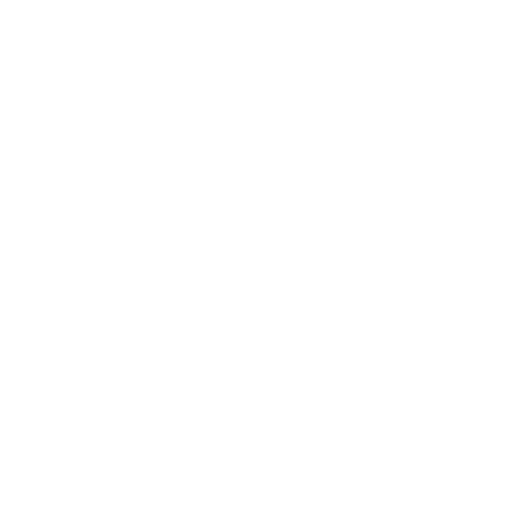
t = 0.00 s
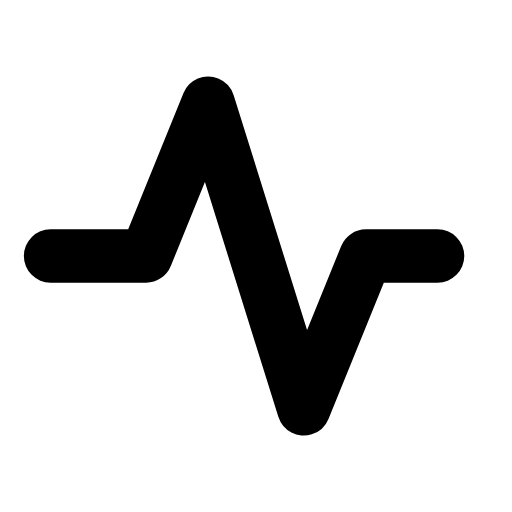
t = 0.28 s
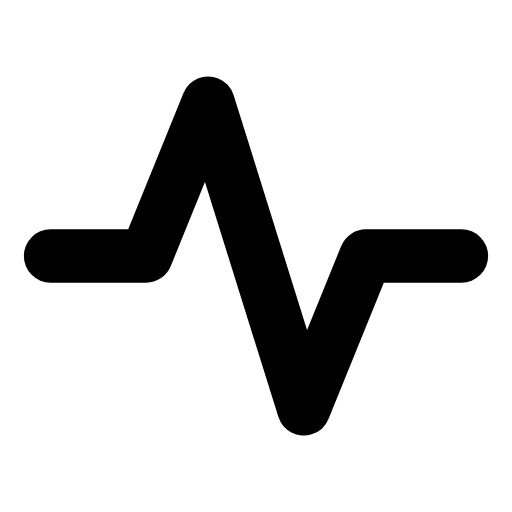
t = 0.52 s
t = 0.78 s: frame unchanged from t = 0.52 s, image omitted
t = 1.05 s: frame unchanged from t = 0.52 s, image omitted
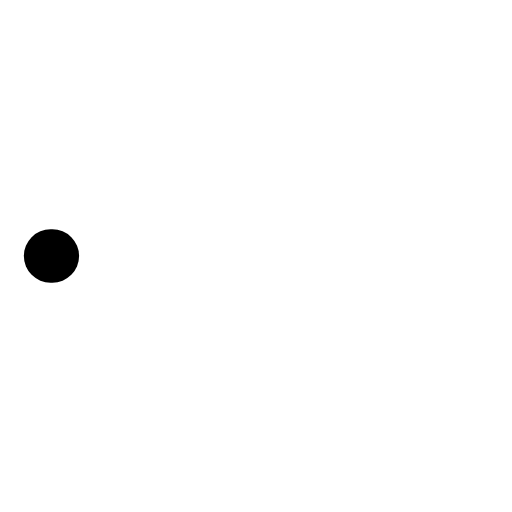
t = 1.31 s

The animated SVG that drew these frames (rendered in a browser with its animation timeline set to each time). Animation: 1 SMIL element (animate=1); one cycle of 1.60 s, repeats indefinitely.

<svg xmlns="http://www.w3.org/2000/svg" width="24" height="24" viewBox="0 0 24 24" fill="none"><g transform="translate(-1.44 -1.44) scale(1.12)"><path stroke="currentColor" stroke-width="2.232" stroke-linecap="round" stroke-linejoin="round" fill="none" d="M3.4 12L7.4 12L10 5.6L14 18.4L16.6 12L20.6 12" pathLength="1" stroke-dasharray="1"><animate attributeName="stroke-dashoffset" values="1;1;0;0;0;0;1;1;1" keyTimes="0;0.0675;0.279;0.45;0.6;0.714;0.855;0.9;1" dur="1.6s" repeatCount="indefinite" calcMode="spline" keySplines="0.16 1 0.3 1;0.16 1 0.3 1;0.16 1 0.3 1;0.16 1 0.3 1;0.16 1 0.3 1;0.16 1 0.3 1;0.16 1 0.3 1;0.16 1 0.3 1"/></path></g></svg>
